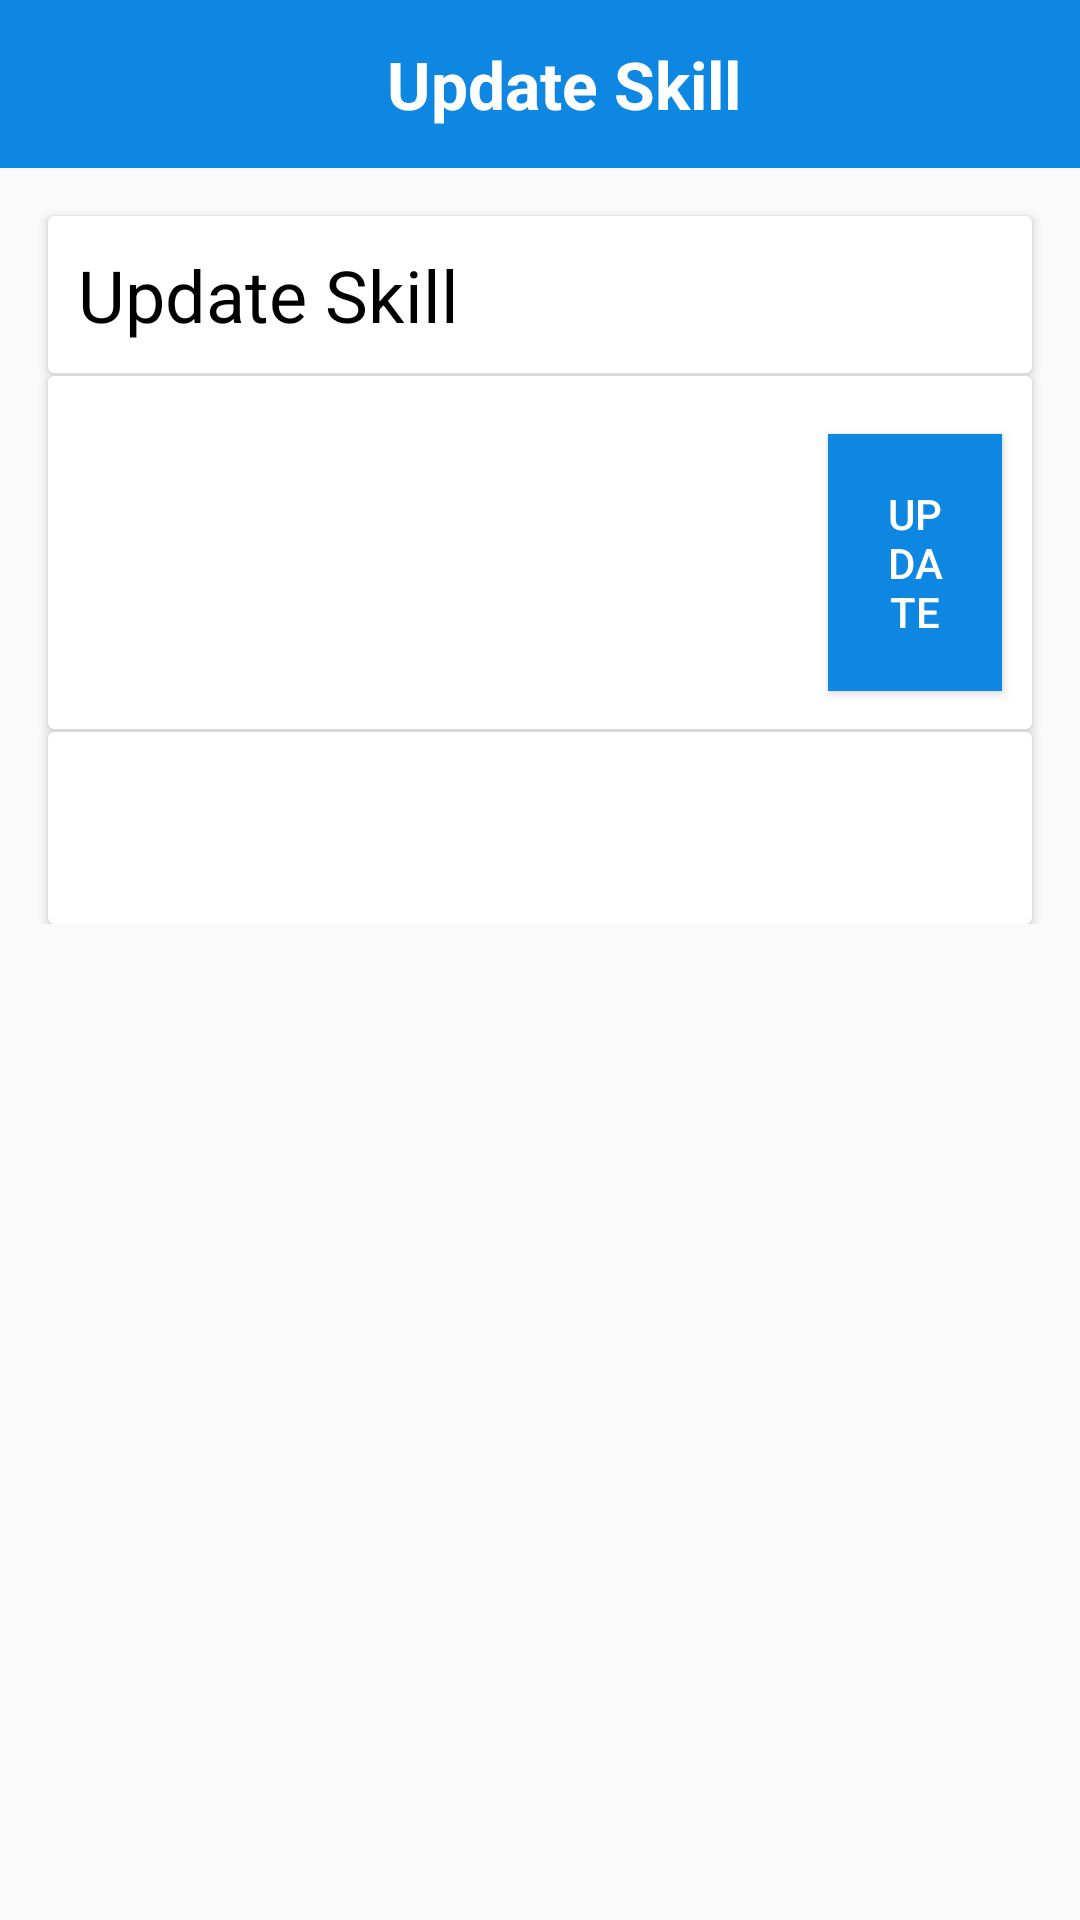

Here is an Android app screen rendered from its layout file. Give the layout XML and the strings, colors and styles it references.
<!-- AndroidManifest.xml: application theme AppTheme -->
<!-- res/layout/activity_update_skill.xml -->
<?xml version="1.0" encoding="utf-8"?>
<layout
    xmlns:android="http://schemas.android.com/apk/res/android"
    xmlns:app="http://schemas.android.com/apk/res-auto"
    xmlns:tools="http://schemas.android.com/tools"
    tools:context=".activity.skill.UpdateSkillActivity">

    <data>
        <variable
            name="model"
            type="id.smartech.get_talent.activity.skill.GetSkillByIdResponse.Data" />
    </data>

    <androidx.constraintlayout.widget.ConstraintLayout
        android:layout_width="match_parent"
        android:layout_height="match_parent">

        <androidx.appcompat.widget.Toolbar
            android:id="@+id/top_toolbar"
            android:layout_width="match_parent"
            android:layout_height="?android:actionBarSize"
            android:background="@color/colorPrimary"
            app:layout_constraintTop_toTopOf="parent"
            app:layout_constraintLeft_toLeftOf="parent"
            app:titleTextColor="@color/colorWhite">

            <TextView
                android:id="@+id/toolbar_title"
                android:layout_width="match_parent"
                android:layout_height="wrap_content"
                android:gravity="center"
                android:textAlignment="center"
                android:text="Update Skill"
                android:textSize="22sp"
                android:textStyle="bold"
                android:textColor="@color/colorWhite"
                />
        </androidx.appcompat.widget.Toolbar>

    <androidx.constraintlayout.widget.ConstraintLayout
        android:layout_width="match_parent"
        android:layout_height="wrap_content"
        app:layout_constraintTop_toBottomOf="@id/top_toolbar">

        <androidx.cardview.widget.CardView
            android:id="@+id/cv_container1"
            android:layout_width="fill_parent"
            android:layout_height="wrap_content"
            android:layout_marginHorizontal="16dp"
            android:layout_marginTop="16dp"
            app:layout_constraintLeft_toLeftOf="parent"
            app:layout_constraintRight_toRightOf="parent"
            app:layout_constraintTop_toTopOf="parent">

            <androidx.constraintlayout.widget.ConstraintLayout
                android:layout_width="match_parent"
                android:layout_height="wrap_content">

                <TextView
                    android:layout_width="wrap_content"
                    android:layout_height="match_parent"
                    android:textSize="24sp"
                    android:textColor="@color/colorBlack"
                    android:text="Update Skill"
                    android:layout_margin="10dp"
                    app:layout_constraintLeft_toLeftOf="parent"
                    app:layout_constraintTop_toTopOf="parent"
                    app:layout_constraintBottom_toBottomOf="parent"/>

            </androidx.constraintlayout.widget.ConstraintLayout>
        </androidx.cardview.widget.CardView>
        <androidx.cardview.widget.CardView
            android:id="@+id/cv_container2"
            android:layout_width="fill_parent"
            android:layout_height="wrap_content"
            android:layout_marginHorizontal="16dp"
            android:layout_marginTop="1dp"
            app:layout_constraintLeft_toLeftOf="parent"
            app:layout_constraintRight_toRightOf="parent"
            app:layout_constraintTop_toBottomOf="@id/cv_container1">

            <LinearLayout
                android:layout_width="match_parent"
                android:layout_height="wrap_content"
                android:orientation="horizontal">

                <EditText
                    android:id="@+id/et_update_skill"
                    android:layout_width="230dp"
                    android:layout_height="wrap_content"
                    android:text="@{model.skillName}"
                    android:background="@drawable/rectangle_border"
                    android:padding="16dp"
                    android:layout_marginHorizontal="10dp"
                    android:layout_marginVertical="16dp"
                    />

                <Button
                    android:id="@+id/btn_update_skill"
                    android:layout_width="wrap_content"
                    android:layout_height="wrap_content"
                    android:text="Update"
                    android:padding="17dp"
                    android:textColor="@color/colorWhite"
                    android:layout_marginHorizontal="10dp"
                    android:layout_marginVertical="16dp"
                    android:background="@drawable/rectangle_button"/>

            </LinearLayout>

        </androidx.cardview.widget.CardView>
        <androidx.cardview.widget.CardView
            android:id="@+id/cv_container3"
            android:layout_width="fill_parent"
            android:layout_height="wrap_content"
            android:layout_marginHorizontal="16dp"
            android:layout_marginTop="1dp"
            app:layout_constraintLeft_toLeftOf="parent"
            app:layout_constraintRight_toRightOf="parent"
            app:layout_constraintTop_toBottomOf="@id/cv_container2">

            <androidx.constraintlayout.widget.ConstraintLayout
                android:layout_width="match_parent"
                android:layout_height="wrap_content">

                <Button
                    android:id="@+id/btn_skill_delete"
                    android:layout_width="50dp"
                    android:layout_height="wrap_content"
                    android:textColor="@color/colorWhite"
                    android:background="@drawable/ic_delete"
                    android:layout_margin="8dp"
                    app:layout_constraintLeft_toLeftOf="parent"
                    app:layout_constraintRight_toRightOf="parent"
                    app:layout_constraintBottom_toBottomOf="parent"
                    app:layout_constraintTop_toTopOf="parent"/>

            </androidx.constraintlayout.widget.ConstraintLayout>

        </androidx.cardview.widget.CardView>

    </androidx.constraintlayout.widget.ConstraintLayout>

    </androidx.constraintlayout.widget.ConstraintLayout>

</layout>
<!-- resources referenced by this layout -->
<resources>
  <color name="colorBlack">#000000</color>
  <color name="colorPrimary">#0E87E2</color>
  <color name="colorWhite">#FFFFFF</color>
  <!-- drawable rectangle_button (drawable) -->
  <?xml version="1.0" encoding="utf-8"?>
  <shape
      xmlns:android="http://schemas.android.com/apk/res/android"
      xmlns:tools="http://schemas.android.com/tools"
      android:shape="rectangle"
      tools:ignore="MissingDefaultResource">
      <solid android:color="@color/colorPrimary"/>
  
  </shape>
  <style name="AppTheme" parent="Theme.AppCompat.Light.NoActionBar">
          
          <item name="colorPrimary">@color/colorPrimaryDark</item>
          <item name="colorPrimaryDark">@color/colorPrimaryDark</item>
          <item name="colorAccent">@color/colorAccent</item>
  
      </style>
  <color name="colorPrimaryDark">#3700B3</color>
  <color name="colorAccent">#03DAC5</color>
</resources>
